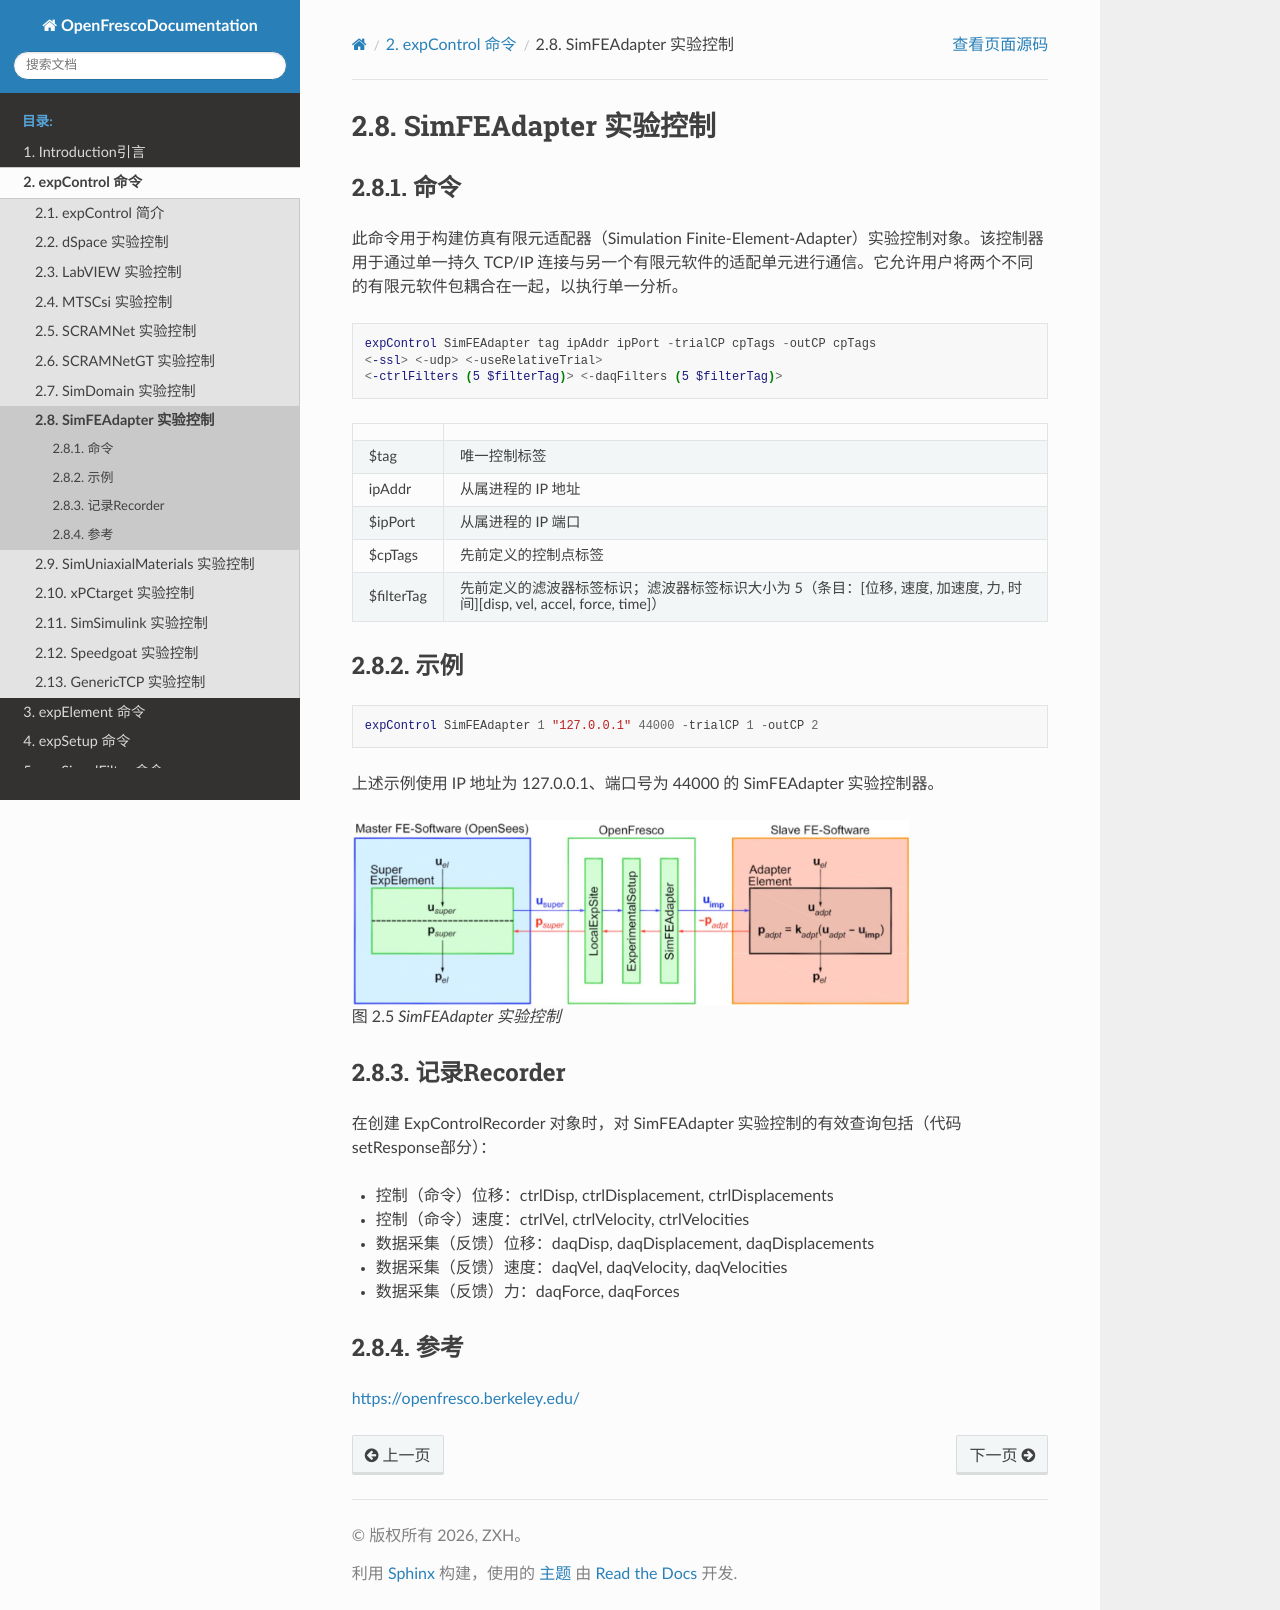

repository: zxh804159854/OpenFrescoDocumentation · page: expControl/SimFEAdapter.html · generator: sphinx

# SimFEAdapter 实验控制

## 命令

此命令用于构建仿真有限元适配器（Simulation Finite-Element-Adapter）实验控制对象。该控制器用于通过单一持久 TCP/IP 连接与另一个有限元软件的适配单元进行通信。它允许用户将两个不同的有限元软件包耦合在一起，以执行单一分析。

```tcl
expControl SimFEAdapter tag ipAddr ipPort -trialCP cpTags -outCP cpTags
<-ssl> <-udp> <-useRelativeTrial>
<-ctrlFilters (5 $filterTag)> <-daqFilters (5 $filterTag)>
```

|             |                                                                                                                             |
|:------------|:----------------------------------------------------------------------------------------------------------------------------|
| \$tag       | 唯一控制标签                                                                                                                |
| ipAddr      | 从属进程的 IP 地址                                                                                                          |
| \$ipPort    | 从属进程的 IP 端口                                                                                                          |
| \$cpTags    | 先前定义的控制点标签                                                                                                        |
| \$filterTag | 先前定义的滤波器标签标识；滤波器标签标识大小为 5（条目：\[位移, 速度, 加速度, 力, 时间\]\[disp, vel, accel, force, time\]） |

## 示例

```tcl
expControl SimFEAdapter 1 "127.0.0.1" 44000 -trialCP 1 -outCP 2
```
上述示例使用 IP 地址为 127.0.0.1、端口号为 44000 的 SimFEAdapter 实验控制器。


```{figure} fig/SimFEAdapter.jpg
:width: 80%
:name: fig-SimFEAdapter

SimFEAdapter 实验控制
```

## 记录Recorder

在创建 ExpControlRecorder 对象时，对 SimFEAdapter 实验控制的有效查询包括（代码setResponse部分）：

- 控制（命令）位移：ctrlDisp, ctrlDisplacement, ctrlDisplacements

- 控制（命令）速度：ctrlVel, ctrlVelocity, ctrlVelocities

- 数据采集（反馈）位移：daqDisp, daqDisplacement, daqDisplacements

- 数据采集（反馈）速度：daqVel, daqVelocity, daqVelocities

- 数据采集（反馈）力：daqForce, daqForces

## 参考

<https://openfresco.berkeley.edu/>
